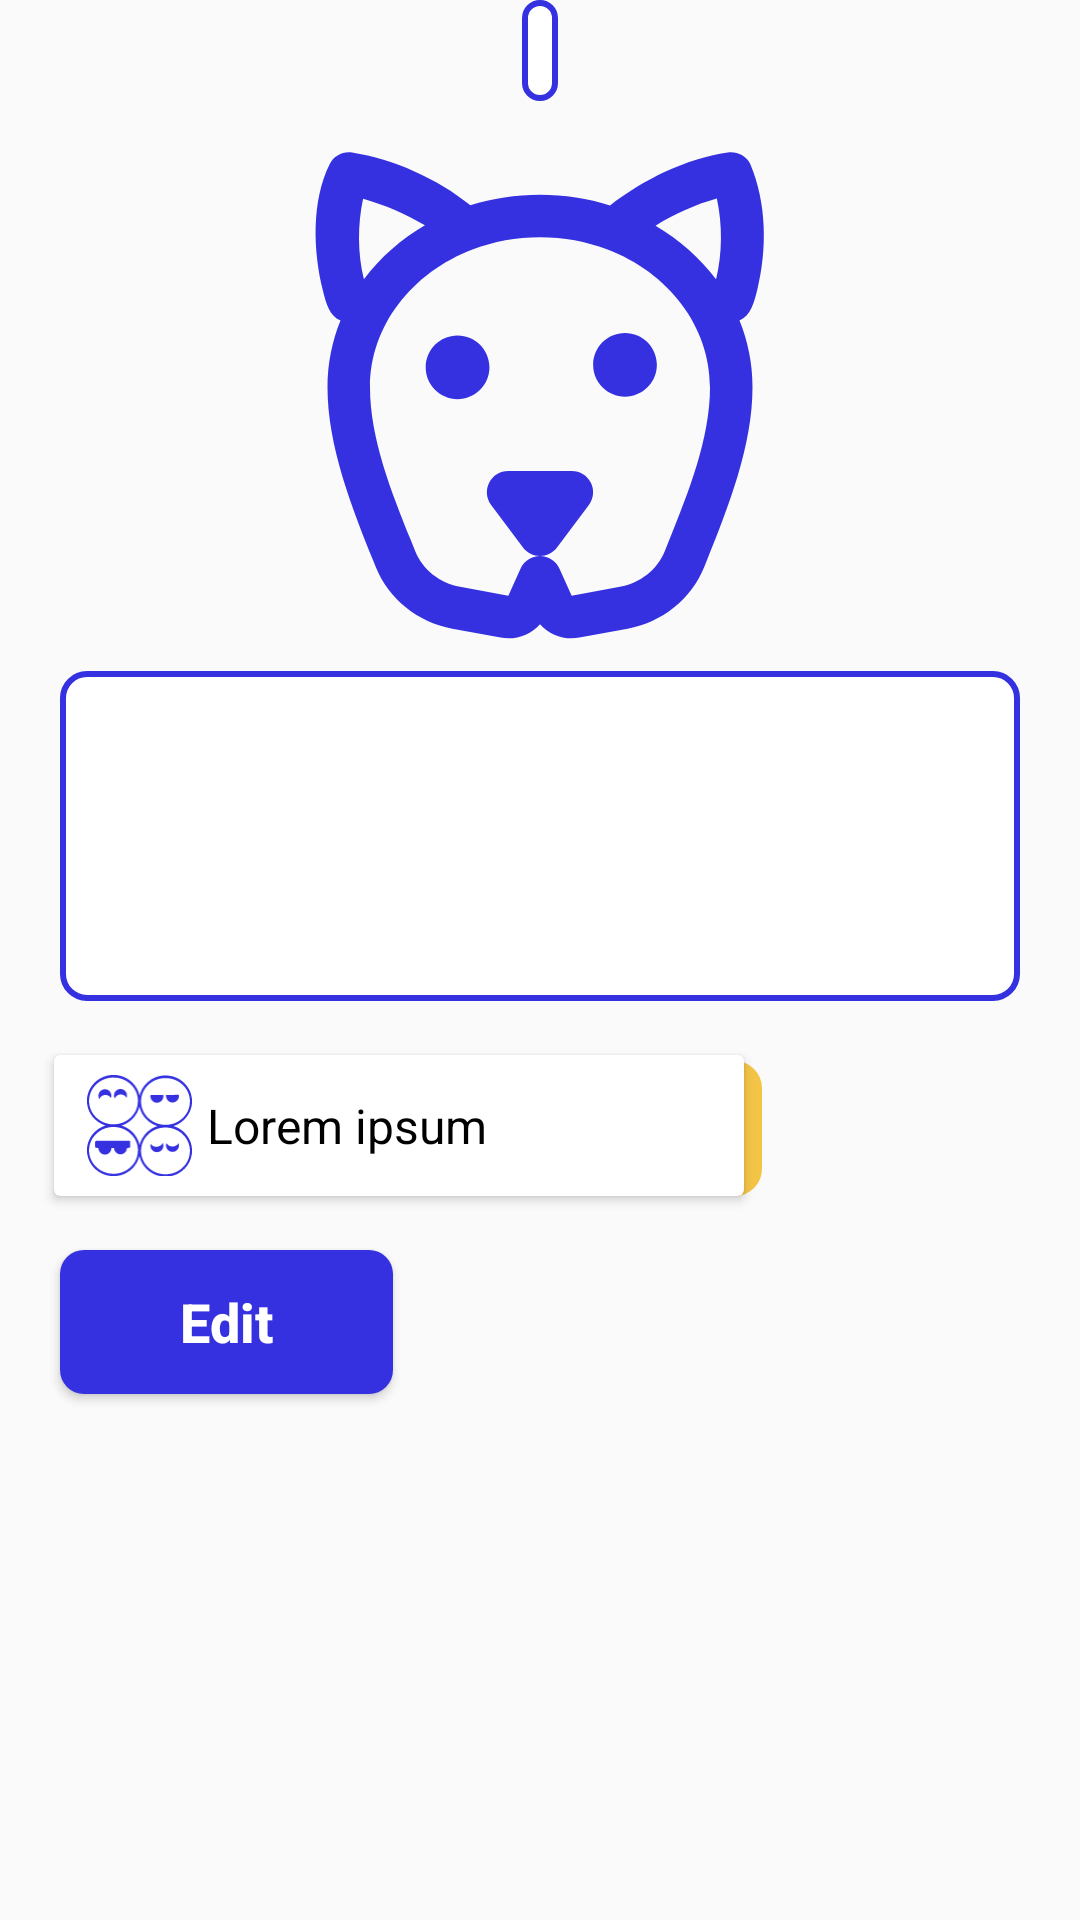

Produce the Android XML layout that renders to this screen, including the resource entries it uses.
<!-- AndroidManifest.xml: application theme Theme.ConnectUrPet -->
<!-- res/layout/giver_home.xml -->
<?xml version="1.0" encoding="utf-8"?>
<androidx.constraintlayout.widget.ConstraintLayout xmlns:android="http://schemas.android.com/apk/res/android"
    xmlns:app="http://schemas.android.com/apk/res-auto"
    xmlns:tools="http://schemas.android.com/tools"
    android:layout_width="match_parent"
    android:layout_height="match_parent">

    <TextView
        android:id="@+id/pet_name"
        style="@style/Royal_Blue_Border_Texts"
        android:layout_width="wrap_content"
        android:layout_height="wrap_content"
        android:layout_gravity="center"
        android:padding="6dp"
        app:layout_constraintEnd_toEndOf="parent"
        app:layout_constraintStart_toStartOf="parent"
        app:layout_constraintTop_toTopOf="parent"
        tools:text="Lorem ipsum" />

    <ImageView
        android:id="@+id/image_profile"
        android:layout_width="170dp"
        android:layout_height="170dp"
        android:layout_gravity="center"
        android:layout_marginTop="10dp"
        android:src="@drawable/ic_dog"
        app:layout_constraintEnd_toEndOf="parent"
        app:layout_constraintStart_toStartOf="parent"
        app:layout_constraintTop_toBottomOf="@id/pet_name"
        app:tint="@color/Royal_Blue" />

    <ScrollView
        android:id="@id/scroll"
        style="@style/Royal_Blue_Border_Texts"
        android:layout_width="match_parent"
        android:layout_height="110dp"
        android:layout_marginHorizontal="20dp"
        android:layout_marginTop="10dp"
        android:padding="8dp"
        app:layout_constraintTop_toBottomOf="@id/image_profile">

        <TextView
            android:id="@+id/pet_description"
            style="@style/Black_Texts"
            android:layout_width="match_parent"
            android:layout_height="wrap_content"
            tools:text="Lorem ipsum dolor sit amet, consectetur adipiscing elit, sed do eiusmod tempor incididunt ut labore et dolore magna aliqua. Ut enim ad minim veniam, quis nostrud exercitation ullamco laboris nisi ut aliquip ex ea commodo consequat." />
    </ScrollView>

    <include
        android:id="@+id/pet_personality"
        layout="@layout/personality_view"
        android:layout_width="wrap_content"
        android:layout_height="wrap_content"
        android:layout_marginHorizontal="10dp"
        android:layout_marginVertical="10dp"
        app:layout_constraintStart_toStartOf="parent"
        app:layout_constraintTop_toBottomOf="@id/scroll" />

    <Button
        android:id="@+id/edit_pet_btn"
        style="@style/Button_Royal_Blue"
        android:layout_width="wrap_content"
        android:layout_height="wrap_content"
        android:layout_marginStart="20dp"
        android:layout_marginTop="10dp"
        android:text="@string/edit_btn"
        app:layout_constraintStart_toStartOf="parent"
        app:layout_constraintTop_toBottomOf="@id/pet_personality" />

</androidx.constraintlayout.widget.ConstraintLayout>
<!-- res/layout/personality_view.xml (included above) -->
<?xml version="1.0" encoding="utf-8"?>
<RelativeLayout xmlns:android="http://schemas.android.com/apk/res/android"

    xmlns:tools="http://schemas.android.com/tools"
    android:layout_width="match_parent"
    android:layout_height="wrap_content">

    <View
        android:id="@+id/shadowView"
        android:layout_width="235dp"
        android:layout_height="45dp"
        android:layout_marginStart="9dp"
        android:layout_marginTop="10dp"
        android:background="@drawable/background_saffron" />

    <androidx.cardview.widget.CardView xmlns:app="http://schemas.android.com/apk/res-auto"
        android:id="@+id/personality_card"
        android:layout_width="230dp"
        android:layout_height="wrap_content"
        android:layout_margin="8dp">

        <LinearLayout
            android:layout_width="match_parent"
            android:layout_height="wrap_content"
            android:elevation="20dp"
            android:orientation="horizontal"
            android:padding="6dp">

            <ImageView
                android:id="@+id/expression"
                android:layout_width="35dp"
                android:layout_height="35dp"
                android:layout_marginHorizontal="5dp"
                android:src="@drawable/ic_faces"
                app:tint="@color/Royal_Blue" />

            <TextView
                android:id="@+id/personality_tv"
                android:layout_width="match_parent"
                android:layout_height="wrap_content"
                android:layout_gravity="center"
                style="@style/Black_Texts"
                tools:text="Lorem ipsum " />


        </LinearLayout>
    </androidx.cardview.widget.CardView>

</RelativeLayout>
<!-- resources referenced by this layout -->
<resources>
  <color name="Royal_Blue">#3531E0</color>
  <!-- drawable background_saffron (drawable) -->
  <?xml version="1.0" encoding="utf-8"?>
  <selector xmlns:android="http://schemas.android.com/apk/res/android">
  
      <item>
          <shape android:shape="rectangle">
              <corners android:radius="9dp" />
              <solid android:color="@color/Saffron" />
  
          </shape>
  
      </item>
  
  
  </selector>
  <!-- drawable ic_dog: vector/xml drawable (drawable, 2363 chars, omitted) -->
  <!-- drawable ic_faces: vector/xml drawable (drawable, 13517 chars, omitted) -->
  <string name="edit_btn">Edit</string>
  <style name="Black_Texts">
          <item name="android:textColor">@color/black</item>
          <item name="android:textSize">16sp</item>
      </style>
  <style name="Button_Royal_Blue">
          <item name="android:textAllCaps">false</item>
          <item name="android:background">@drawable/royal_blue_btn</item>
          <item name="android:textColor">@color/white</item>
          <item name="android:textStyle">bold</item>
          <item name="android:textSize">18sp</item>
          <item name="android:paddingHorizontal">40dp</item>
      </style>
  <style name="Royal_Blue_Border_Texts">
          <item name="android:background">@drawable/royal_blue_field</item>
          <item name="android:textColor">@color/black</item>
          <item name="android:layout_width">250dp</item>
          <item name="android:padding">7dp</item>
          <item name="android:layout_height">48dp</item>
          <item name="android:textSize">16sp</item>
      </style>
  <style name="Theme.ConnectUrPet" parent="Base.Theme.ConnectUrPet" />
  <color name="Saffron">#F4C447</color>
  <color name="black">#FF000000</color>
  <!-- drawable royal_blue_btn (drawable) -->
  <?xml version="1.0" encoding="utf-8"?>
  <selector xmlns:android="http://schemas.android.com/apk/res/android">
  
      
      <item android:state_pressed="true">
          <shape android:shape="rectangle">
              <corners android:radius="8dp" />
              <solid android:color="@color/Royal_Blue_pressed" />
          </shape>
      </item>
      <item>
          <shape android:shape="rectangle">
              <corners android:radius="8dp" />
              <solid android:color="@color/Royal_Blue" />
          </shape>
      </item>
  
  
  </selector>
  <color name="white">#FFFFFFFF</color>
  <!-- drawable royal_blue_field (drawable) -->
  <?xml version="1.0" encoding="utf-8"?>
  <selector xmlns:android="http://schemas.android.com/apk/res/android">
  
      <item>
          <shape android:shape="rectangle">
              <solid android:color="@color/white" />
              <stroke
                  android:width="2dp"
                  android:color="@color/Royal_Blue" />
              <corners android:radius="8dp" />
          </shape>
  
      </item>
  
  
  
  </selector>
  <style name="Base.Theme.ConnectUrPet" parent="Theme.AppCompat.Light.NoActionBar">
          
          
      </style>
  <color name="Royal_Blue_pressed">#28318a</color>
</resources>
